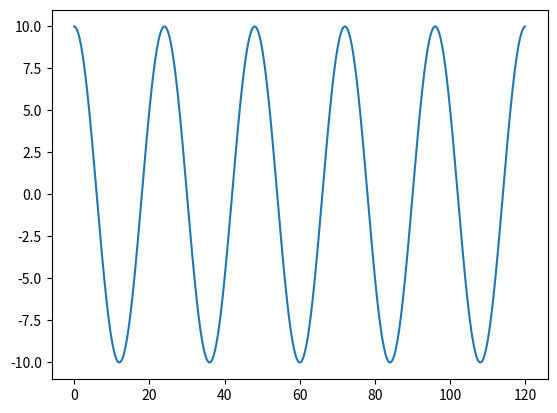

Generate this figure with matplotlib:
import math
import numpy as np
import matplotlib.pyplot as plt

def generate_cos(amp, per, t0, dt, tf):
    t = np.arange(t0, tf, dt)
    angles = np.multiply(t, (2*math.pi)/per)
    x = np.multiply(np.cos(angles), amp)
    return x, t

def write_to_csv(x, t, filename):
    f = open(filename, 'w')
    for i in range(len(x)):
        f.write(str(t[i]) + "," + str(x[i]) + "\n")

if __name__ == '__main__':
    x, t = generate_cos(10, 24, 0, .1, 120)
    plt.plot( t, x )
    plt.show()
    write_to_csv(x, t, "cos.csv")
